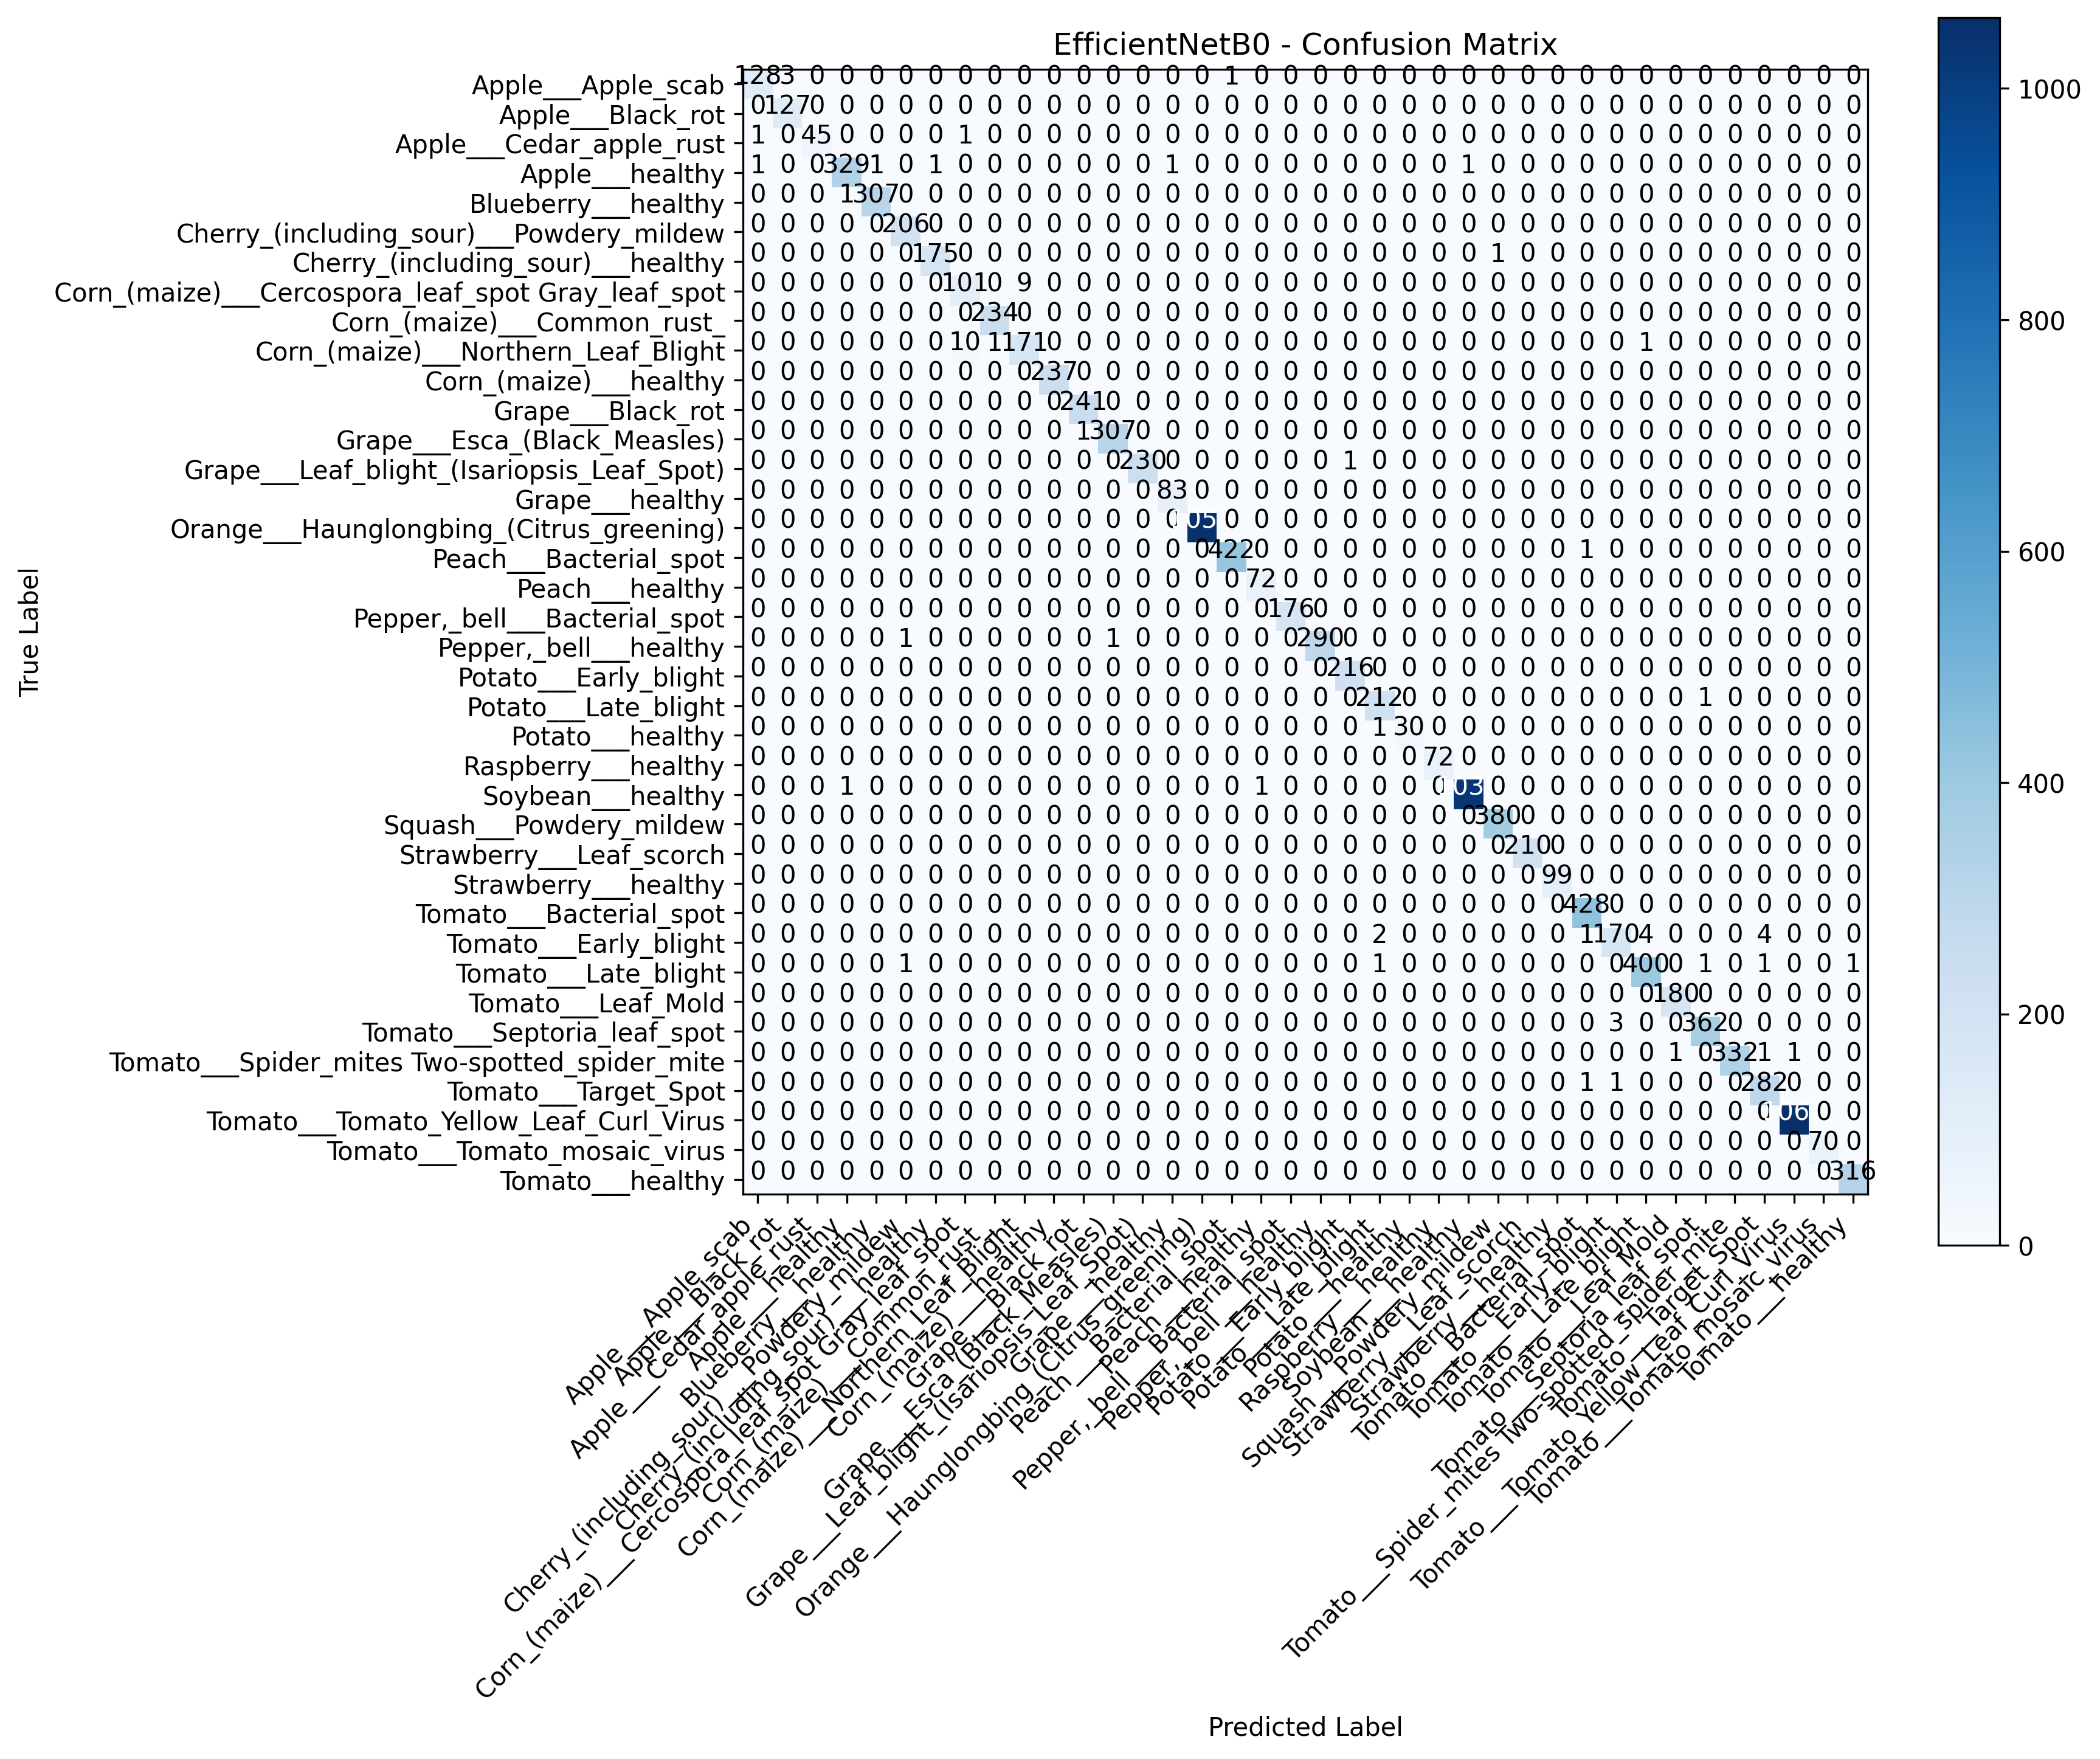

Data behind this chart, as committed beside it:
, Pred_Apple___Apple_scab, Pred_Apple___Black_rot, Pred_Apple___Cedar_apple_rust, Pred_Apple___healthy, Pred_Blueberry___healthy, Pred_Cherry_(including_sour)___Powdery_m…, Pred_Cherry_(including_sour)___healthy, Pred_Corn_(maize)___Cercospora_leaf_spot…, Pred_Corn_(maize)___Common_rust_, Pred_Corn_(maize)___Northern_Leaf_Blight, Pred_Corn_(maize)___healthy, Pred_Grape___Black_rot, Pred_Grape___Esca_(Black_Measles), Pred_Grape___Leaf_blight_(Isariopsis_Lea…, Pred_Grape___healthy, Pred_Orange___Haunglongbing_(Citrus_gree…, Pred_Peach___Bacterial_spot, Pred_Peach___healthy, Pred_Pepper,_bell___Bacterial_spot, Pred_Pepper,_bell___healthy, Pred_Potato___Early_blight, Pred_Potato___Late_blight, Pred_Potato___healthy
True_Apple___Apple_scab, 128, 3, 0, 0, 0, 0, 0, 0, 0, 0, 0, 0, 0, 0, 0, 0, 1, 0, 0, 0, 0, 0, 0
True_Apple___Black_rot, 0, 127, 0, 0, 0, 0, 0, 0, 0, 0, 0, 0, 0, 0, 0, 0, 0, 0, 0, 0, 0, 0, 0
True_Apple___Cedar_apple_rust, 1, 0, 45, 0, 0, 0, 0, 1, 0, 0, 0, 0, 0, 0, 0, 0, 0, 0, 0, 0, 0, 0, 0
True_Apple___healthy, 1, 0, 0, 329, 1, 0, 1, 0, 0, 0, 0, 0, 0, 0, 1, 0, 0, 0, 0, 0, 0, 0, 0
True_Blueberry___healthy, 0, 0, 0, 1, 307, 0, 0, 0, 0, 0, 0, 0, 0, 0, 0, 0, 0, 0, 0, 0, 0, 0, 0
True_Cherry_(including_sour)___Powdery_m…, 0, 0, 0, 0, 0, 206, 0, 0, 0, 0, 0, 0, 0, 0, 0, 0, 0, 0, 0, 0, 0, 0, 0
True_Cherry_(including_sour)___healthy, 0, 0, 0, 0, 0, 0, 175, 0, 0, 0, 0, 0, 0, 0, 0, 0, 0, 0, 0, 0, 0, 0, 0
True_Corn_(maize)___Cercospora_leaf_spot…, 0, 0, 0, 0, 0, 0, 0, 101, 0, 9, 0, 0, 0, 0, 0, 0, 0, 0, 0, 0, 0, 0, 0
True_Corn_(maize)___Common_rust_, 0, 0, 0, 0, 0, 0, 0, 0, 234, 0, 0, 0, 0, 0, 0, 0, 0, 0, 0, 0, 0, 0, 0
True_Corn_(maize)___Northern_Leaf_Blight, 0, 0, 0, 0, 0, 0, 0, 10, 1, 171, 0, 0, 0, 0, 0, 0, 0, 0, 0, 0, 0, 0, 0
True_Corn_(maize)___healthy, 0, 0, 0, 0, 0, 0, 0, 0, 0, 0, 237, 0, 0, 0, 0, 0, 0, 0, 0, 0, 0, 0, 0
True_Grape___Black_rot, 0, 0, 0, 0, 0, 0, 0, 0, 0, 0, 0, 241, 0, 0, 0, 0, 0, 0, 0, 0, 0, 0, 0
True_Grape___Esca_(Black_Measles), 0, 0, 0, 0, 0, 0, 0, 0, 0, 0, 0, 1, 307, 0, 0, 0, 0, 0, 0, 0, 0, 0, 0
True_Grape___Leaf_blight_(Isariopsis_Lea…, 0, 0, 0, 0, 0, 0, 0, 0, 0, 0, 0, 0, 0, 230, 0, 0, 0, 0, 0, 0, 1, 0, 0
True_Grape___healthy, 0, 0, 0, 0, 0, 0, 0, 0, 0, 0, 0, 0, 0, 0, 83, 0, 0, 0, 0, 0, 0, 0, 0
True_Orange___Haunglongbing_(Citrus_gree…, 0, 0, 0, 0, 0, 0, 0, 0, 0, 0, 0, 0, 0, 0, 0, 1058, 0, 0, 0, 0, 0, 0, 0
True_Peach___Bacterial_spot, 0, 0, 0, 0, 0, 0, 0, 0, 0, 0, 0, 0, 0, 0, 0, 0, 422, 0, 0, 0, 0, 0, 0
True_Peach___healthy, 0, 0, 0, 0, 0, 0, 0, 0, 0, 0, 0, 0, 0, 0, 0, 0, 0, 72, 0, 0, 0, 0, 0
True_Pepper,_bell___Bacterial_spot, 0, 0, 0, 0, 0, 0, 0, 0, 0, 0, 0, 0, 0, 0, 0, 0, 0, 0, 176, 0, 0, 0, 0
True_Pepper,_bell___healthy, 0, 0, 0, 0, 0, 1, 0, 0, 0, 0, 0, 0, 1, 0, 0, 0, 0, 0, 0, 290, 0, 0, 0
True_Potato___Early_blight, 0, 0, 0, 0, 0, 0, 0, 0, 0, 0, 0, 0, 0, 0, 0, 0, 0, 0, 0, 0, 216, 0, 0
True_Potato___Late_blight, 0, 0, 0, 0, 0, 0, 0, 0, 0, 0, 0, 0, 0, 0, 0, 0, 0, 0, 0, 0, 0, 212, 0
True_Potato___healthy, 0, 0, 0, 0, 0, 0, 0, 0, 0, 0, 0, 0, 0, 0, 0, 0, 0, 0, 0, 0, 0, 1, 30
True_Raspberry___healthy, 0, 0, 0, 0, 0, 0, 0, 0, 0, 0, 0, 0, 0, 0, 0, 0, 0, 0, 0, 0, 0, 0, 0
True_Soybean___healthy, 0, 0, 0, 1, 0, 0, 0, 0, 0, 0, 0, 0, 0, 0, 0, 0, 0, 1, 0, 0, 0, 0, 0
True_Squash___Powdery_mildew, 0, 0, 0, 0, 0, 0, 0, 0, 0, 0, 0, 0, 0, 0, 0, 0, 0, 0, 0, 0, 0, 0, 0
True_Strawberry___Leaf_scorch, 0, 0, 0, 0, 0, 0, 0, 0, 0, 0, 0, 0, 0, 0, 0, 0, 0, 0, 0, 0, 0, 0, 0
True_Strawberry___healthy, 0, 0, 0, 0, 0, 0, 0, 0, 0, 0, 0, 0, 0, 0, 0, 0, 0, 0, 0, 0, 0, 0, 0
True_Tomato___Bacterial_spot, 0, 0, 0, 0, 0, 0, 0, 0, 0, 0, 0, 0, 0, 0, 0, 0, 0, 0, 0, 0, 0, 0, 0
True_Tomato___Early_blight, 0, 0, 0, 0, 0, 0, 0, 0, 0, 0, 0, 0, 0, 0, 0, 0, 0, 0, 0, 0, 0, 2, 0
True_Tomato___Late_blight, 0, 0, 0, 0, 0, 1, 0, 0, 0, 0, 0, 0, 0, 0, 0, 0, 0, 0, 0, 0, 0, 1, 0
True_Tomato___Leaf_Mold, 0, 0, 0, 0, 0, 0, 0, 0, 0, 0, 0, 0, 0, 0, 0, 0, 0, 0, 0, 0, 0, 0, 0
True_Tomato___Septoria_leaf_spot, 0, 0, 0, 0, 0, 0, 0, 0, 0, 0, 0, 0, 0, 0, 0, 0, 0, 0, 0, 0, 0, 0, 0
True_Tomato___Spider_mites Two-spotted_s…, 0, 0, 0, 0, 0, 0, 0, 0, 0, 0, 0, 0, 0, 0, 0, 0, 0, 0, 0, 0, 0, 0, 0
True_Tomato___Target_Spot, 0, 0, 0, 0, 0, 0, 0, 0, 0, 0, 0, 0, 0, 0, 0, 0, 0, 0, 0, 0, 0, 0, 0
True_Tomato___Tomato_Yellow_Leaf_Curl_Vi…, 0, 0, 0, 0, 0, 0, 0, 0, 0, 0, 0, 0, 0, 0, 0, 0, 0, 0, 0, 0, 0, 0, 0
True_Tomato___Tomato_mosaic_virus, 0, 0, 0, 0, 0, 0, 0, 0, 0, 0, 0, 0, 0, 0, 0, 0, 0, 0, 0, 0, 0, 0, 0
True_Tomato___healthy, 0, 0, 0, 0, 0, 0, 0, 0, 0, 0, 0, 0, 0, 0, 0, 0, 0, 0, 0, 0, 0, 0, 0
